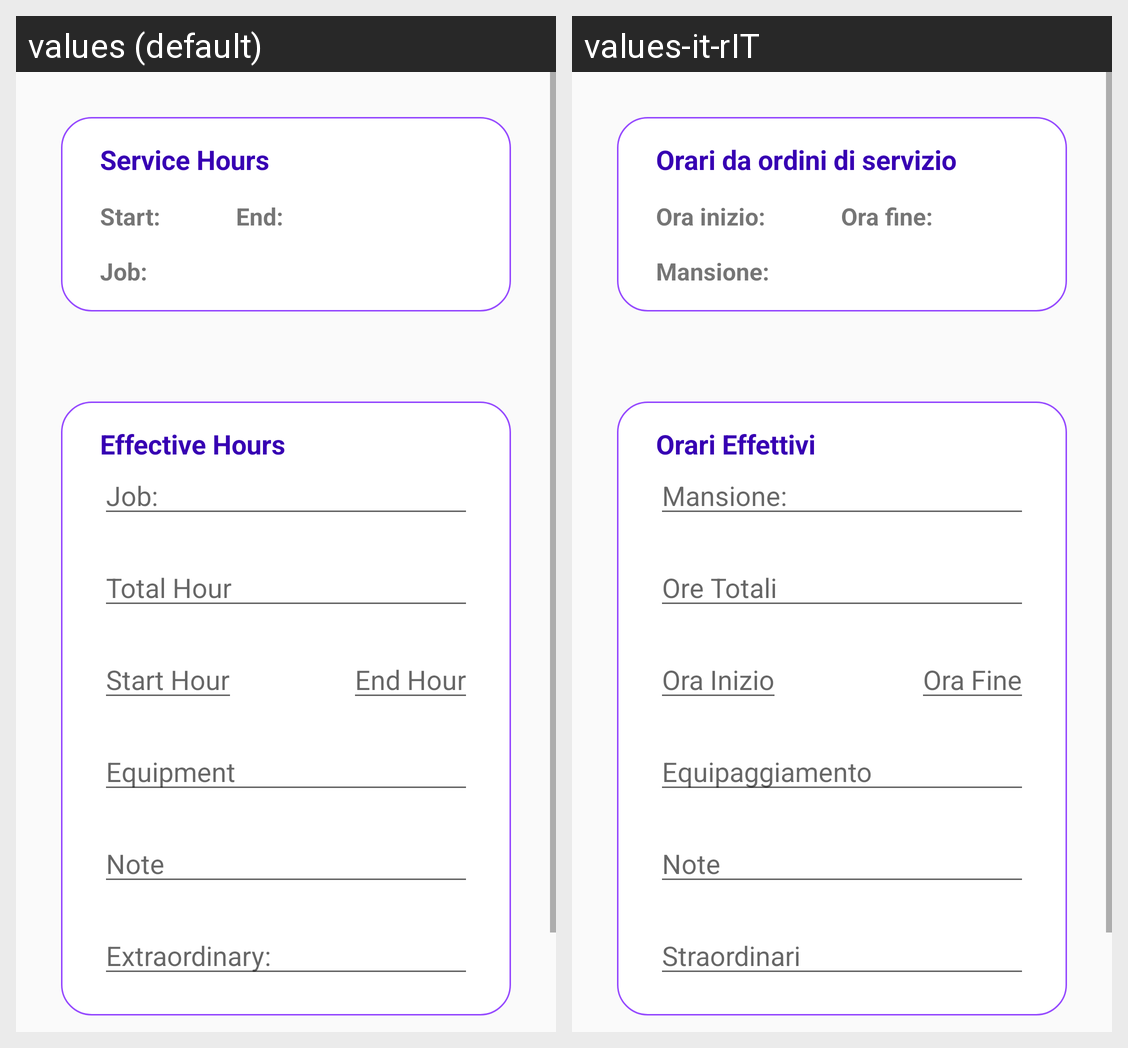

Here is an Android app screen in its default locale and in the app's own translations. Write out the translated-string differences for the strings that appear on this screen.
Android screen res/layout/fragment_modifycalendar.xml rendered under 2 locales, left to right: values (default), values-it-rIT. Device: Nexus 5 (rendered at 1080×1920; each locale shown at half size, 540×960, under a caption strip naming it); theme AppTheme.
Strings drawn on this screen, with the default value and each locale's value (text and hints the layout hard-codes, and strings that could not be matched under every locale, appear in the picture but are not listed):

service_hours
  values: Service Hours
  values-it-rIT: Orari da ordini di servizio

start
  values: Start:
  values-it-rIT: Ora inizio:

end
  values: End:
  values-it-rIT: Ora fine:

job
  values: Job:
  values-it-rIT: Mansione:

effectiveHours
  values: Effective Hours
  values-it-rIT: Orari Effettivi

totalHour
  values: Total Hour
  values-it-rIT: Ore Totali

StartHour
  values: Start Hour
  values-it-rIT: Ora Inizio

endHour
  values: End Hour
  values-it-rIT: Ora Fine

equipment
  values: Equipment
  values-it-rIT: Equipaggiamento

note
  values: Note
  values-it-rIT: Note

extraordinary
  values: Extraordinary:
  values-it-rIT: Straordinari
